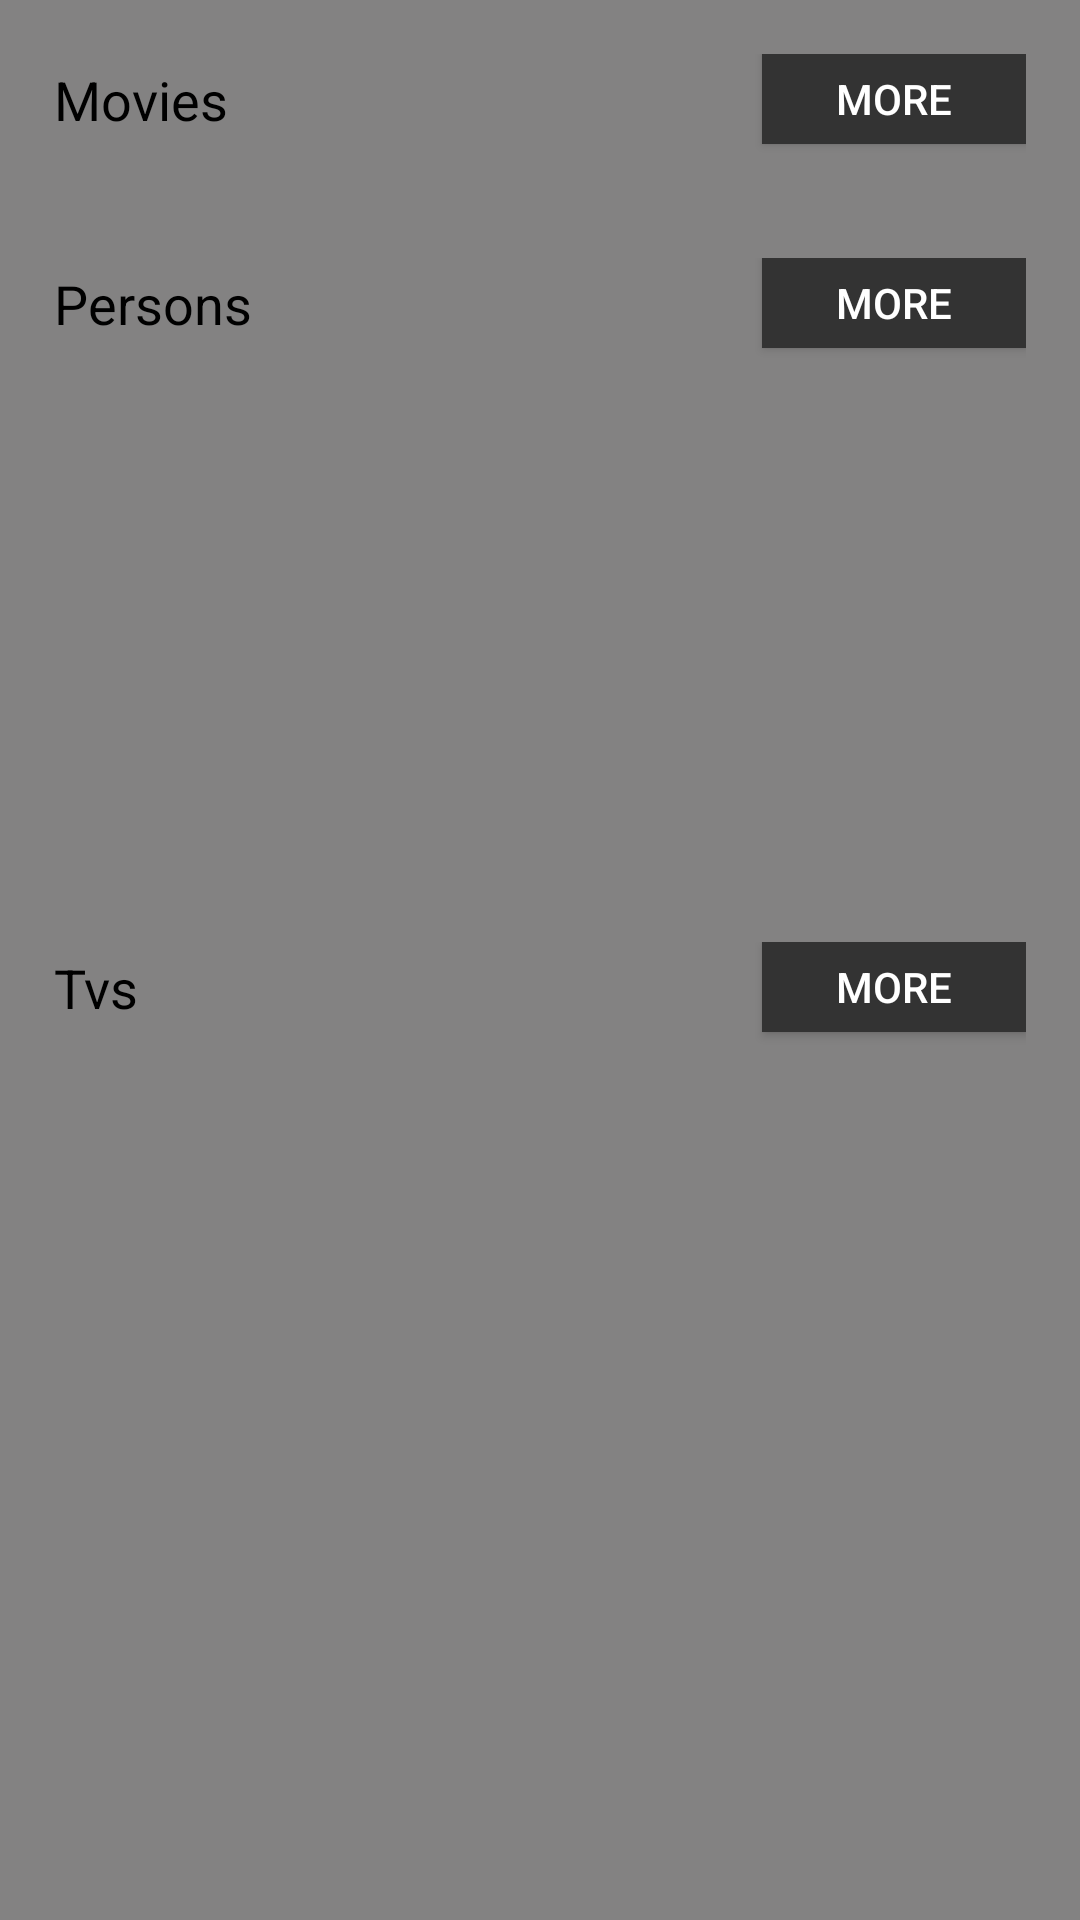

Write the Android layout XML for this screen, with the resource values it uses.
<!-- AndroidManifest.xml: application theme AppTheme -->
<!-- res/layout/activity_main.xml -->
<?xml version="1.0" encoding="utf-8"?>
<ScrollView
    xmlns:android="http://schemas.android.com/apk/res/android"
    xmlns:tools="http://schemas.android.com/tools"
    xmlns:app="http://schemas.android.com/apk/res-auto"
    android:layout_width="match_parent"
    android:layout_height="match_parent"
    android:background="#CC666565"
    tools:context=".ui.view.home.HomeActivity">

    <androidx.constraintlayout.widget.ConstraintLayout
        android:layout_width="match_parent"
        android:layout_height="wrap_content"
        android:orientation="vertical"
        android:background="?android:selectableItemBackground"
        android:padding="16dp">

        <androidx.constraintlayout.widget.ConstraintLayout
            android:id="@+id/movie_container"
            app:layout_constraintTop_toTopOf="parent"
            android:layout_width="match_parent"
            android:layout_height="wrap_content"
            android:padding="2dp">

            <TextView
                android:id="@+id/movie_title"
                android:layout_width="0dp"
                android:layout_height="wrap_content"
                android:text="@string/movies"
                android:textColor="@android:color/black"
                android:textSize="18sp"
                app:layout_constraintBottom_toBottomOf="@id/movie_more_btn"
                app:layout_constraintStart_toStartOf="parent"
                app:layout_constraintTop_toTopOf="parent"
                app:layout_constraintEnd_toStartOf="@id/movie_more_btn"/>

            <Button
                android:id="@+id/movie_more_btn"
                android:layout_width="0dp"
                android:layout_height="30dp"
                android:background="@color/colorPrimary"
                android:text="@string/more"
                android:textColor="#FFF"
                app:layout_constraintTop_toTopOf="parent"
                app:layout_constraintEnd_toEndOf="parent"/>

            <androidx.recyclerview.widget.RecyclerView
                android:id="@+id/movie_recycler_view_list"
                android:layout_width="0dp"
                android:layout_height="wrap_content"
                android:layout_marginTop="14dp"
                android:orientation="horizontal"
                app:layoutManager="androidx.recyclerview.widget.LinearLayoutManager"
                app:layout_constraintTop_toBottomOf="@id/movie_more_btn"
                app:layout_constraintEnd_toEndOf="parent"
                app:layout_constraintStart_toStartOf="parent"
                app:layout_constraintBottom_toBottomOf="parent"
                tools:listitem="@layout/movie_list_item"/>

            <ProgressBar
                android:id="@+id/movie_loading"
                android:layout_width="0dp"
                android:layout_height="60dp"
                android:visibility="gone"
                app:layout_constraintTop_toTopOf="@id/movie_recycler_view_list"
                app:layout_constraintEnd_toEndOf="parent"
                app:layout_constraintStart_toStartOf="parent"
                app:layout_constraintBottom_toBottomOf="@id/movie_recycler_view_list"
                tools:visibility="visible"/>

            <TextView
                android:id="@+id/movie_error"
                android:layout_width="0dp"
                android:layout_height="wrap_content"
                android:text="@string/no_results"
                android:textSize="24sp"
                android:visibility="gone"
                android:gravity="center"
                android:layout_margin="16dp"
                app:layout_constraintBottom_toBottomOf="parent"
                app:layout_constraintEnd_toEndOf="parent"
                app:layout_constraintStart_toStartOf="parent"
                app:layout_constraintTop_toTopOf="parent"
                tools:visibility="visible"/>

        </androidx.constraintlayout.widget.ConstraintLayout>

        <androidx.constraintlayout.widget.ConstraintLayout
            android:id="@+id/person_container"
            app:layout_constraintTop_toBottomOf="@id/movie_container"
            android:layout_width="match_parent"
            android:layout_height="wrap_content"
            android:layout_marginTop="20dp"
            android:padding="2dp">

            <TextView
                android:id="@+id/person_title"
                android:layout_width="0dp"
                android:layout_height="wrap_content"
                android:text="@string/persons"
                android:textColor="@android:color/black"
                android:textSize="18sp"
                app:layout_constraintBottom_toBottomOf="@id/person_more_btn"
                app:layout_constraintStart_toStartOf="parent"
                app:layout_constraintTop_toTopOf="parent"
                app:layout_constraintEnd_toStartOf="@id/person_more_btn"/>

            <Button
                android:id="@+id/person_more_btn"
                android:layout_width="0dp"
                android:layout_height="30dp"
                android:background="@color/colorPrimary"
                android:text="@string/more"
                android:textColor="#FFF"
                app:layout_constraintTop_toTopOf="parent"
                app:layout_constraintEnd_toEndOf="parent"/>

            <androidx.recyclerview.widget.RecyclerView
                android:id="@+id/person_recycler_view_list"
                android:layout_width="0dp"
                android:layout_height="160dp"
                android:orientation="horizontal"
                android:layout_marginTop="14dp"
                app:layoutManager="androidx.recyclerview.widget.LinearLayoutManager"
                app:layout_constraintTop_toBottomOf="@id/person_more_btn"
                app:layout_constraintEnd_toEndOf="parent"
                app:layout_constraintStart_toStartOf="parent"
                app:layout_constraintBottom_toBottomOf="parent"
                tools:listitem="@layout/person_list_item"/>

            <ProgressBar
                android:id="@+id/person_loading"
                android:layout_width="0dp"
                android:layout_height="60dp"
                android:visibility="gone"
                app:layout_constraintTop_toTopOf="@id/person_recycler_view_list"
                app:layout_constraintEnd_toEndOf="parent"
                app:layout_constraintStart_toStartOf="parent"
                app:layout_constraintBottom_toBottomOf="@id/person_recycler_view_list"
                tools:visibility="visible"/>

            <TextView
                android:id="@+id/person_error"
                android:layout_width="0dp"
                android:layout_height="wrap_content"
                android:text="@string/no_results"
                android:textSize="24sp"
                android:visibility="gone"
                android:gravity="center"
                android:layout_margin="16dp"
                app:layout_constraintBottom_toBottomOf="parent"
                app:layout_constraintEnd_toEndOf="parent"
                app:layout_constraintStart_toStartOf="parent"
                app:layout_constraintTop_toTopOf="parent"
                tools:visibility="visible"/>

        </androidx.constraintlayout.widget.ConstraintLayout>

        <androidx.constraintlayout.widget.ConstraintLayout
            android:id="@+id/tv_container"
            android:layout_width="match_parent"
            app:layout_constraintTop_toBottomOf="@id/person_container"
            android:layout_height="wrap_content"
            android:layout_marginTop="20dp"
            android:padding="2dp">

            <TextView
                android:id="@+id/tv_title"
                android:layout_width="0dp"
                android:layout_height="wrap_content"
                android:text="@string/tvs"
                android:textColor="@android:color/black"
                android:textSize="18sp"
                app:layout_constraintBottom_toBottomOf="@id/tv_more_btn"
                app:layout_constraintStart_toStartOf="parent"
                app:layout_constraintTop_toTopOf="parent"
                app:layout_constraintEnd_toStartOf="@id/tv_more_btn"/>

            <Button
                android:id="@+id/tv_more_btn"
                android:layout_width="0dp"
                android:layout_height="30dp"
                android:background="@color/colorPrimary"
                android:text="@string/more"
                android:textColor="#FFF"
                app:layout_constraintTop_toTopOf="parent"
                app:layout_constraintEnd_toEndOf="parent"/>

            <androidx.recyclerview.widget.RecyclerView
                android:id="@+id/tv_recycler_view_list"
                android:layout_width="match_parent"
                android:layout_height="160dp"
                android:orientation="horizontal"
                android:layout_marginTop="14dp"
                app:layoutManager="androidx.recyclerview.widget.LinearLayoutManager"
                app:layout_constraintTop_toBottomOf="@id/tv_more_btn"
                app:layout_constraintEnd_toEndOf="parent"
                app:layout_constraintStart_toStartOf="parent"
                app:layout_constraintBottom_toBottomOf="parent"
                tools:listitem="@layout/tv_list_item"/>

            <ProgressBar
                android:id="@+id/tv_loading"
                android:layout_width="0dp"
                android:layout_height="60dp"
                android:layout_centerInParent="true"
                android:visibility="gone"
                app:layout_constraintTop_toTopOf="@id/tv_recycler_view_list"
                app:layout_constraintEnd_toEndOf="parent"
                app:layout_constraintStart_toStartOf="parent"
                app:layout_constraintBottom_toBottomOf="@id/tv_recycler_view_list"
                tools:visibility="visible"/>

            <TextView
                android:id="@+id/tv_error"
                android:layout_width="0dp"
                android:layout_height="wrap_content"
                android:text="@string/no_results"
                android:textSize="24sp"
                android:visibility="gone"
                android:gravity="center"
                android:layout_margin="16dp"
                app:layout_constraintBottom_toBottomOf="parent"
                app:layout_constraintEnd_toEndOf="parent"
                app:layout_constraintStart_toStartOf="parent"
                app:layout_constraintTop_toTopOf="parent"
                tools:visibility="visible"/>

        </androidx.constraintlayout.widget.ConstraintLayout>

    </androidx.constraintlayout.widget.ConstraintLayout>

</ScrollView>
<!-- res/layout/movie_list_item.xml (included above) -->
<?xml version="1.0" encoding="utf-8"?>
<layout xmlns:android="http://schemas.android.com/apk/res/android"
    xmlns:app="http://schemas.android.com/apk/res-auto"
    xmlns:tools="http://schemas.android.com/tools">


    <com.google.android.material.card.MaterialCardView
        android:layout_width="wrap_content"
        android:layout_height="wrap_content"
        android:orientation="horizontal"
        app:cardCornerRadius="5dp"
        android:id="@+id/itemView"
        app:cardUseCompatPadding="true">

        <FrameLayout
            android:layout_width="wrap_content"
            android:layout_height="wrap_content">
        <LinearLayout
            android:layout_width="match_parent"
            android:layout_height="wrap_content"
            android:background="?android:selectableItemBackground"
            android:orientation="vertical"
            android:padding="0dp">

            <ImageView
                android:id="@+id/movie_image"
                android:layout_width="120dp"
                android:layout_height="180dp"
                android:layout_gravity="center_horizontal"
                android:contentDescription="@string/app_name"
                android:scaleType="centerCrop"
                tools:src="@tools:sample/avatars"
                />

            <TextView
                android:id="@+id/movie_title"
                android:layout_width="match_parent"
                android:layout_height="wrap_content"
                android:ellipsize="end"
                android:gravity="center"
                android:maxLines="1"
                android:padding="5dp"
                android:textColor="@android:color/black"
                android:textSize="15sp"
                tools:text="Movie title"/>

        </LinearLayout>

            <androidx.core.widget.ContentLoadingProgressBar
                android:id="@+id/image_progress"
                style="?android:attr/progressBarStyleSmall"
                android:layout_width="wrap_content"
                android:layout_height="wrap_content"
                android:layout_gravity="center"
                android:visibility="visible"
                android:indeterminate="true"
                android:theme="@style/AppTheme.Progressbar"
                app:layout_constraintEnd_toEndOf="@+id/movie_image"
                app:layout_constraintBottom_toBottomOf="@+id/movie_image"
                app:layout_constraintTop_toTopOf="@+id/movie_image"
                app:layout_constraintStart_toStartOf="@+id/movie_image" />
        </FrameLayout>
    </com.google.android.material.card.MaterialCardView>
</layout>
<!-- resources referenced by this layout -->
<resources>
  <color name="colorPrimary">#333333</color>
  <string name="app_name">Movie App</string>
  <string name="more">more</string>
  <string name="movies">Movies</string>
  <string name="no_results">No results 😓</string>
  <string name="persons">Persons</string>
  <string name="tvs">Tvs</string>
  <style name="AppTheme.Progressbar" parent="Widget.AppCompat.ProgressBar">
          <item name="colorAccent">#8A8A8A</item>
      </style>
  <style name="AppTheme" parent="Theme.AppCompat.Light.DarkActionBar">
          
          <item name="colorPrimary">@color/colorPrimary</item>
          <item name="colorPrimaryDark">@color/colorPrimaryDark</item>
          <item name="colorAccent">@color/colorAccent</item>
      </style>
  <color name="colorPrimaryDark">#323333</color>
  <color name="colorAccent">#D81B60</color>
</resources>
